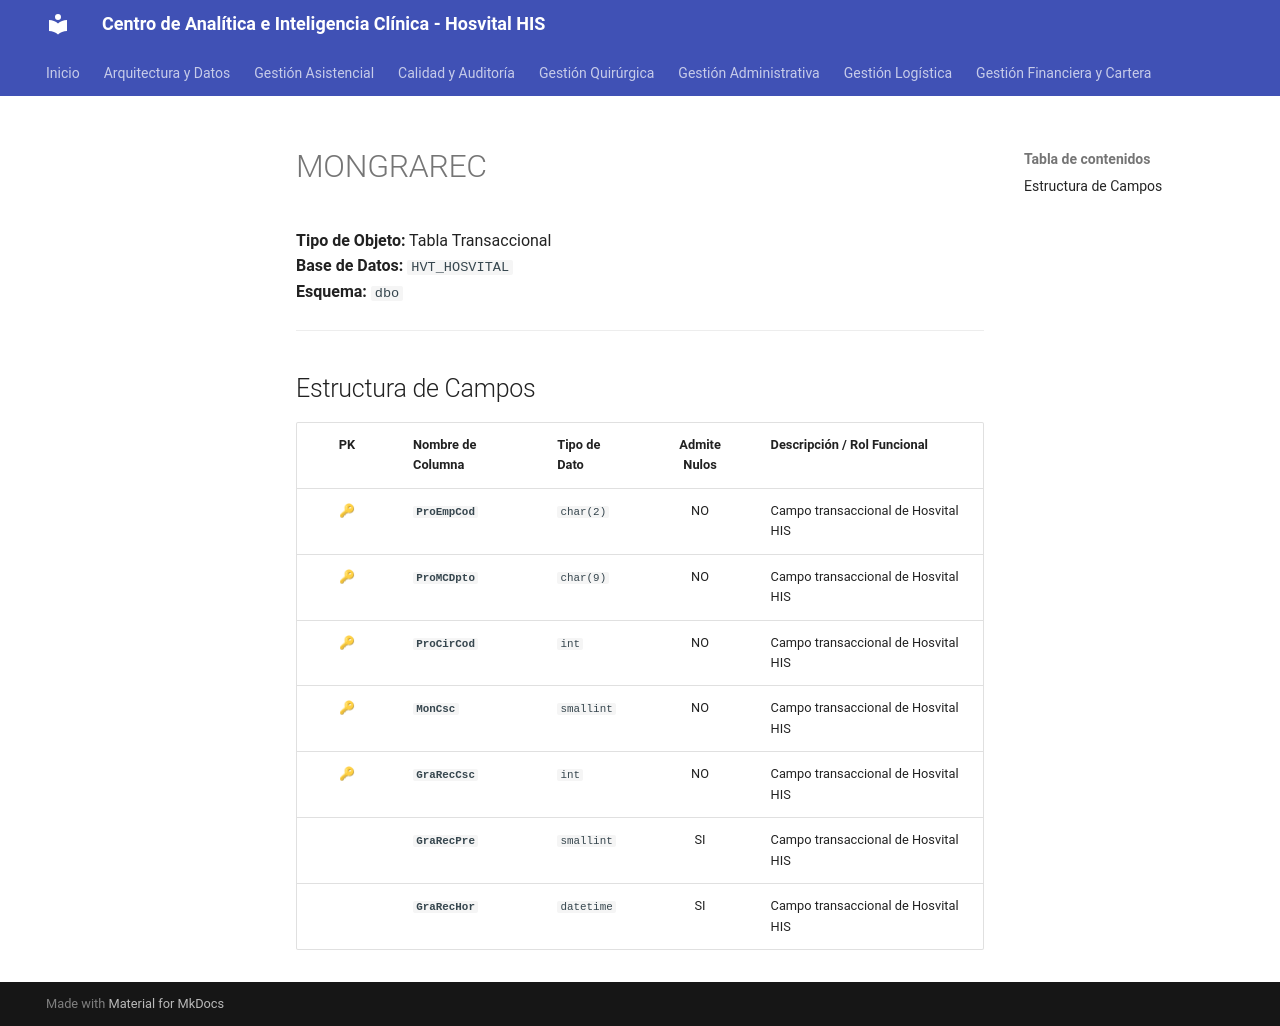

repository: SoporteSaludtech/superset-docs · page: diccionario-general/MONGRAREC/index.html · generator: mkdocs

# MONGRAREC

**Tipo de Objeto:** Tabla Transaccional  
**Base de Datos:** `HVT_HOSVITAL`  
**Esquema:** `dbo`

---

## Estructura de Campos

| PK | Nombre de Columna | Tipo de Dato | Admite Nulos | Descripción / Rol Funcional |
| :-: | :--- | :--- | :-: | :--- |
| 🔑 | **`ProEmpCod`** | `char(2)` | NO | Campo transaccional de Hosvital HIS |
| 🔑 | **`ProMCDpto`** | `char(9)` | NO | Campo transaccional de Hosvital HIS |
| 🔑 | **`ProCirCod`** | `int` | NO | Campo transaccional de Hosvital HIS |
| 🔑 | **`MonCsc`** | `smallint` | NO | Campo transaccional de Hosvital HIS |
| 🔑 | **`GraRecCsc`** | `int` | NO | Campo transaccional de Hosvital HIS |
|  | **`GraRecPre`** | `smallint` | SI | Campo transaccional de Hosvital HIS |
|  | **`GraRecHor`** | `datetime` | SI | Campo transaccional de Hosvital HIS |
